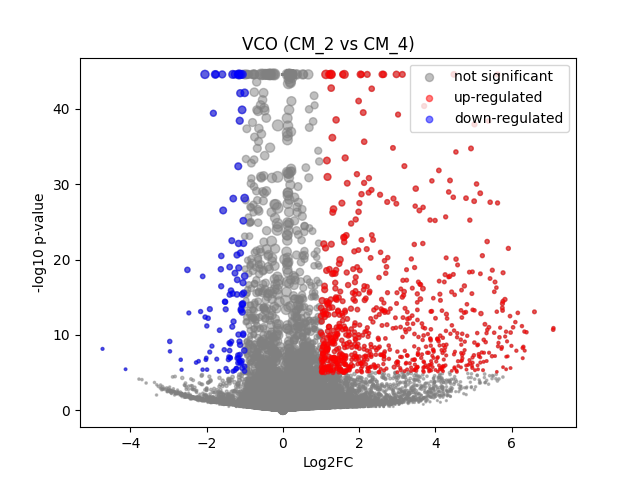

The data file committed next to this chart (first rows):
	gene	expression_1	expression_2	log2FC	-log10 p-val	significant
0	MIR1302-2HG	-4.1909516e-09	-1.0477379e-09	4.471542e-06	44.55	0
1	FAM138A	-4.1909516e-09	-1.0477379e-09	4.471542e-06	44.55	0
2	OR4F5	-4.1909516e-09	-1.0477379e-09	4.471542e-06	44.55	0
3	AL627309.1	0.004803	-1.0477379e-09	-2.537	1.77	0
4	AL627309.3	-4.1909516e-09	-1.0477379e-09	4.471542e-06	44.55	0
5	AL627309.2	-4.1909516e-09	-1.0477379e-09	4.471542e-06	44.55	0
6	AL627309.5	0.02378	0.02026	-0.2208	0.1969	0
7	AL627309.4	-4.1909516e-09	-1.0477379e-09	4.471542e-06	44.55	0
8	AP006222.2	0.0005263	-1.0477379e-09	-0.6101	0.4983	0
9	AL732372.1	-4.1909516e-09	-1.0477379e-09	4.471542e-06	44.55	0
10	OR4F29	-4.1909516e-09	-1.0477379e-09	4.471542e-06	44.55	0
11	AC114498.1	-4.1909516e-09	-1.0477379e-09	4.471542e-06	44.55	0
12	OR4F16	-4.1909516e-09	-1.0477379e-09	4.471542e-06	44.55	0
13	AL669831.2	0.0007659	0.002017	0.7725	0.2499	0
14	LINC01409	0.05859	0.07252	0.3029	0.4984	0
15	FAM87B	-4.1909516e-09	-1.0477379e-09	4.471542e-06	44.55	0
16	LINC01128	0.1372	0.1286	-0.09291	0.187	0
17	LINC00115	0.003543	0.008732	1.099	0.4817	0
18	FAM41C	0.006285	0.01165	0.7963	0.4283	0
19	AL645608.6	0.0006319	-1.0477379e-09	-0.7065	0.4982	0
20	AL645608.2	0.005712	0.01595	1.336	0.9522	0
21	AL645608.4	-4.1909516e-09	-1.0477379e-09	4.471542e-06	44.55	0
22	LINC02593	0.04131	0.04128	-0.0009148	0.0007938	0
23	SAMD11	0.206	0.3708	0.8449	6.668	0
24	NOC2L	0.253	0.2628	0.05463	0.1555	0
25	KLHL17	0.008065	0.0194	1.17	1.029	0
26	PLEKHN1	0.0008252	-1.0477379e-09	-0.8681	0.4983	0
27	PERM1	-4.1909516e-09	-1.0477379e-09	4.471542e-06	44.55	0
28	AL645608.7	0.0009942	0.008146	2.197	1.069	0
29	HES4	0.2901	0.5826	1.003	13.58	1
30	ISG15	0.2732	0.3337	0.2875	1.431	0
31	AL645608.1	-4.1909516e-09	-1.0477379e-09	4.471542e-06	44.55	0
32	AGRN	0.08061	0.1654	1.028	4.64	0
33	AL645608.5	-4.1909516e-09	-1.0477379e-09	4.471542e-06	44.55	0
34	AL645608.8	-4.1909516e-09	-1.0477379e-09	4.471542e-06	44.55	0
35	RNF223	-4.1909516e-09	-1.0477379e-09	4.471542e-06	44.55	0
36	C1orf159	0.01269	0.03532	1.407	1.952	0
37	AL390719.3	-4.1909516e-09	0.004152	2.365	0.798	0
38	LINC01342	-4.1909516e-09	-1.0477379e-09	4.471542e-06	44.55	0
39	AL390719.2	-4.1909516e-09	-1.0477379e-09	4.471542e-06	44.55	0
40	TTLL10-AS1	-4.1909516e-09	-1.0477379e-09	4.471542e-06	44.55	0
41	TTLL10	-4.1909516e-09	-1.0477379e-09	4.471542e-06	44.55	0
42	TNFRSF18	0.0008833	-1.0477379e-09	-0.9133	0.4982	0
43	TNFRSF4	-4.1909516e-09	0.01167	3.664	1.73	0
44	SDF4	0.4917	0.5247	0.09351	0.4758	0
45	B3GALT6	0.1808	0.1967	0.1203	0.3264	0
46	C1QTNF12	0.0068	0.01971	1.409	1.094	0
47	AL162741.1	-4.1909516e-09	-1.0477379e-09	4.471542e-06	44.55	0
48	UBE2J2	0.2905	0.3037	0.06395	0.1935	0
49	LINC01786	0.0007211	-1.0477379e-09	-0.7834	0.4982	0
50	SCNN1D	0.002551	0.007345	1.233	0.6385	0
51	ACAP3	0.06767	0.1034	0.605	1.503	0
52	PUSL1	0.1024	0.1352	0.3977	1.123	0
53	INTS11	0.1303	0.1611	0.3039	0.8851	0
54	AL139287.1	-4.1909516e-09	-1.0477379e-09	4.471542e-06	44.55	0
55	CPTP	0.08269	0.09559	0.2069	0.3471	0
56	TAS1R3	0.0009332	0.001796	0.5323	0.1738	0
57	DVL1	0.05478	0.05577	0.02541	0.02911	0
58	MXRA8	0.02859	0.1179	2.006	6.542	1
59	AURKAIP1	1.091	1.093	0.001721	0.01299	0
... 36,541 more rows
